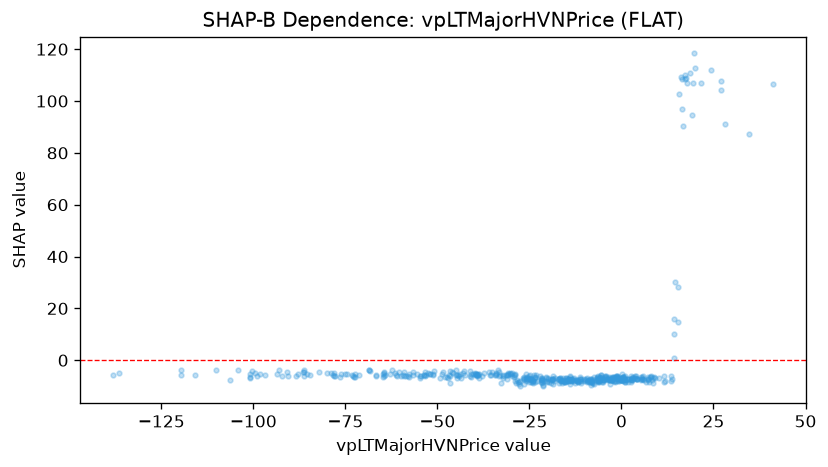

The data file committed next to this chart (first rows):
feature_value, shap_value
-5.887, -6.528
-5.229, -8.364
-5.952, -6.961
-17.19, -7.133
-13.81, -7.174
-24.97, -6.984
-24.51, -7.331
-15.38, -8.289
-26.36, -7.054
-30.87, -5.321
-25.9, -6.759
-29.81, -5.073
-30.32, -4.93
-18.68, -7.23
-35.77, -5.745
-34.06, -5.453
-30.18, -5.34
-31.24, -5.594
-44.22, -6.049
-59.87, -6.175
-39.34, -5.72
-48.63, -5.126
-39.64, -5.231
-45.07, -5.541
-42.95, -4.818
-37.91, -5.942
-33.24, -6.173
-51.91, -5.326
-51.89, -5.177
-64.83, -5.406
-62.78, -5.163
-58.96, -4.522
-40.81, -6.401
-39.83, -5.416
-39.01, -5.764
-72.46, -5.223
-82.06, -4.536
-86.15, -4.731
-78.18, -4.964
-84.64, -5.565
-106.3, -7.475
-61.21, -5.619
-73.34, -5.554
-90.96, -4.546
-59, -5.906
-43.54, -6.704
-44.8, -6.883
-54.58, -6.167
-60.96, -6.185
-54.64, -5.905
-47, -6.739
-49.37, -6.791
-77.73, -6.011
-74.99, -5.237
-74.65, -5.239
-72.94, -5.929
-90.57, -6.096
-78.02, -5.927
-85.33, -5.142
-87.9, -5.161
... 435 more rows
